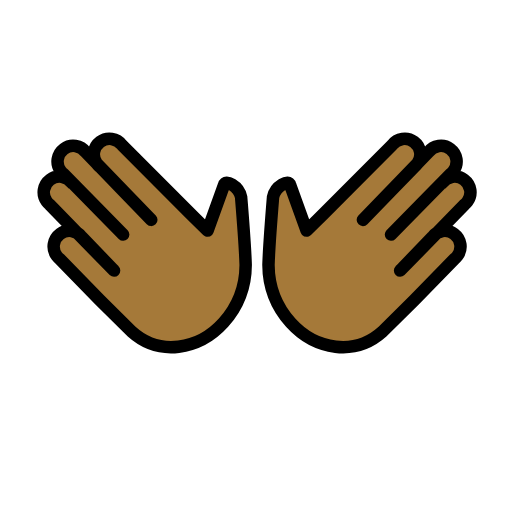
t = 0.00 s
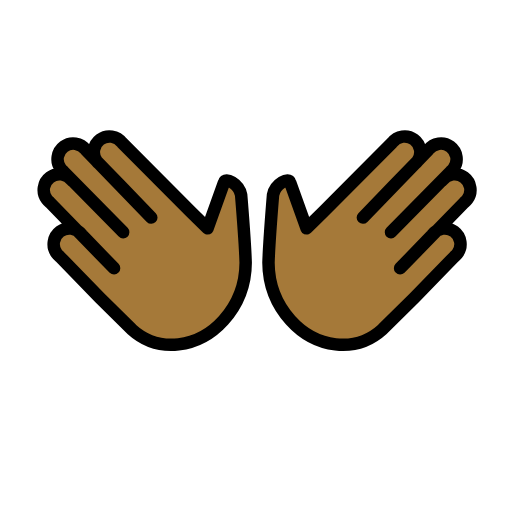
t = 0.48 s
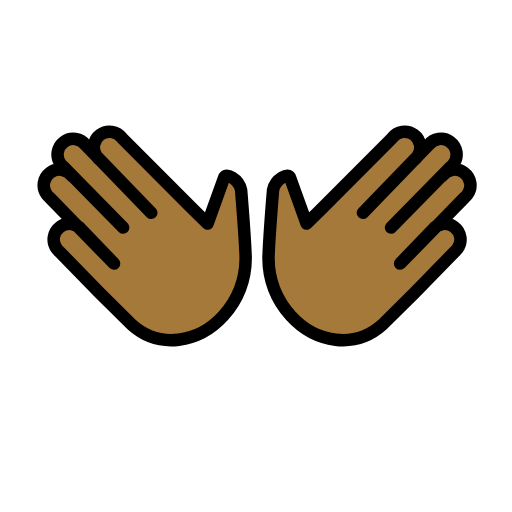
t = 1.43 s
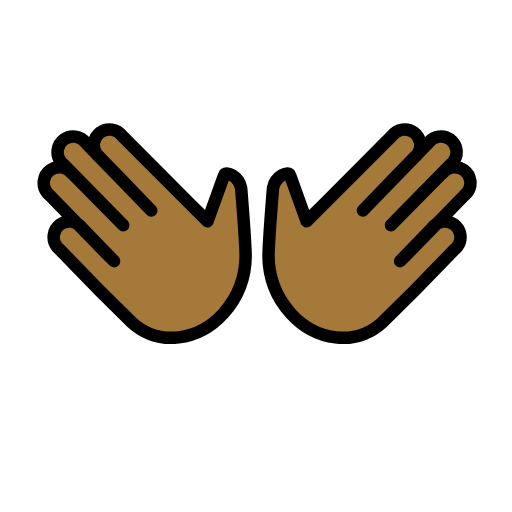
t = 1.90 s
t = 2.38 s: frame unchanged from t = 1.43 s, image omitted
t = 3.33 s: frame unchanged from t = 0.48 s, image omitted

The animated SVG that drew these frames (rendered in a browser with its animation timeline set to each time). Animation: 1 SMIL element (animateTransform=1); one cycle of 3.80 s, repeats indefinitely.

<?xml version='1.0' encoding='utf-8'?>
<svg xmlns="http://www.w3.org/2000/svg" id="emoji" viewBox="-5 -5 82 82" width="200" height="200" role="img">
  <title>OpenMoji: open hands: medium-dark skin tone</title><g><g id="color" />
  <g id="hair" />
  <g id="skin">
    <path fill="#a57939" stroke="#a57939" d="M6.523,24.2978c-0.8267-1.1121-2.3985-1.3435-3.5107-0.5167s-1.3435,2.3985-0.5167,3.5107 c0.1325,0.1783,0.2881,0.3382,0.4628,0.4755l9.417,9.6754l0.8938,0.8849l-5.153-5.3427c-0.8267-1.1121-2.3985-1.3435-3.5107-0.5167 c-1.1121,0.8268-1.3435,2.3985-0.5167,3.5107c0.1325,0.1783,0.2881,0.3382,0.4628,0.4755l6.4432,6.62l5.0941,5.0412 c4.3891,3.9622,10.7435,2.9533,14.7048-1.4348c2.2744-2.5411,3.5384-5.8278,3.5528-9.238 c-0.0868-3.019-0.7282-10.8638-0.7282-10.8638c-0.3494-1.8195-2.5956-2.9255-2.7502-1.9455l-2.6253,7.2992l-2.7327-2.6936 l2.7327,2.6936l-2.7327-2.6936L14.5505,18.2397c-0.8267-1.1121-2.3985-1.3435-3.5107-0.5167 c-1.1121,0.8268-1.3435,2.3985-0.5167,3.5107c0.1325,0.1783,0.2881,0.3382,0.4628,0.4755l3.4694,3.5646l4.7716,4.9416 L8.7396,19.376c-0.8267-1.1121-2.3985-1.3435-3.5107-0.5167c-1.1121,0.8268-1.3435,2.3985-0.5167,3.5107 c0.1325,0.1783,0.2881,0.3382,0.4628,0.4755l9.5524,9.7181" />
    <path fill="#a57939" stroke="#a57939" d="M65.8237,24.2978c0.8267-1.1121,2.3985-1.3435,3.5107-0.5167s1.3435,2.3985,0.5167,3.5107 c-0.1325,0.1783-0.2881,0.3382-0.4628,0.4755l-9.417,9.6754l-0.8938,0.8849l5.153-5.3427 c0.8268-1.1121,2.3985-1.3435,3.5107-0.5167c1.1121,0.8268,1.3435,2.3985,0.5167,3.5107 c-0.1325,0.1783-0.2881,0.3382-0.4628,0.4755l-6.4432,6.62l-5.0941,5.0412c-4.3891,3.9622-10.7435,2.9533-14.7048-1.4348 c-2.2744-2.5411-3.5384-5.8278-3.5528-9.238c0.0868-3.019,0.7283-10.8638,0.7283-10.8638 c0.3494-1.8195,2.5956-2.9255,2.7502-1.9455l2.6253,7.2992l2.7327-2.6936l-2.7327,2.6936l2.7327-2.6936l10.9595-10.9992 c0.8267-1.1121,2.3985-1.3435,3.5107-0.5167c1.1121,0.8268,1.3435,2.3985,0.5167,3.5107 c-0.1325,0.1783-0.2881,0.3382-0.4628,0.4755l-3.4694,3.5646l-4.7716,4.9416L63.6071,19.376 c0.8267-1.1121,2.3985-1.3435,3.5107-0.5167c1.1121,0.8268,1.3435,2.3985,0.5167,3.5107 c-0.1325,0.1783-0.2881,0.3382-0.4628,0.4755l-9.5524,9.7181" />
  </g>
  <g id="skin-shadow" />
  <g id="line">
    <path fill="none" stroke="#000000" stroke-linecap="round" stroke-linejoin="round" stroke-width="2" d="M6.523,24.2978 c-0.8267-1.1121-2.3985-1.3435-3.5107-0.5167s-1.3435,2.3985-0.5167,3.5107c0.1325,0.1783,0.2881,0.3382,0.4628,0.4755 l9.417,9.6754l0.8938,0.8849l-5.153-5.3427c-0.8267-1.1121-2.3985-1.3435-3.5107-0.5167 c-1.1121,0.8268-1.3435,2.3985-0.5167,3.5107c0.1325,0.1783,0.2881,0.3382,0.4628,0.4755l6.4432,6.62l5.0941,5.0412 c4.3891,3.9622,10.7435,2.9533,14.7048-1.4348c2.2744-2.5411,3.5384-5.8278,3.5528-9.238 c-0.0868-3.019-0.7282-10.8638-0.7282-10.8638c-0.3494-1.8195-2.5956-2.9255-2.7502-1.9455l-2.6253,7.2992l-2.7327-2.6936 l2.7327,2.6936l-2.7327-2.6936L14.5505,18.2397c-0.8267-1.1121-2.3985-1.3435-3.5107-0.5167 c-1.1121,0.8268-1.3435,2.3985-0.5167,3.5107c0.1325,0.1783,0.2881,0.3382,0.4628,0.4755l3.4694,3.5646l4.7716,4.9416 L8.7396,19.376c-0.8267-1.1121-2.3985-1.3435-3.5107-0.5167c-1.1121,0.8268-1.3435,2.3985-0.5167,3.5107 c0.1325,0.1783,0.2881,0.3382,0.4628,0.4755l9.5524,9.7181" />
    <path fill="none" stroke="#000000" stroke-linecap="round" stroke-linejoin="round" stroke-width="2" d="M65.8237,24.2978 c0.8267-1.1121,2.3985-1.3435,3.5107-0.5167s1.3435,2.3985,0.5167,3.5107c-0.1325,0.1783-0.2881,0.3382-0.4628,0.4755 l-9.417,9.6754l-0.8938,0.8849l5.153-5.3427c0.8268-1.1121,2.3985-1.3435,3.5107-0.5167c1.1121,0.8268,1.3435,2.3985,0.5167,3.5107 c-0.1325,0.1783-0.2881,0.3382-0.4628,0.4755l-6.4432,6.62l-5.0941,5.0412c-4.3891,3.9622-10.7435,2.9533-14.7048-1.4348 c-2.2744-2.5411-3.5384-5.8278-3.5528-9.238c0.0868-3.019,0.7283-10.8638,0.7283-10.8638 c0.3494-1.8195,2.5956-2.9255,2.7502-1.9455l2.6253,7.2992l2.7327-2.6936l-2.7327,2.6936l2.7327-2.6936l10.9595-10.9992 c0.8267-1.1121,2.3985-1.3435,3.5107-0.5167c1.1121,0.8268,1.3435,2.3985,0.5167,3.5107 c-0.1325,0.1783-0.2881,0.3382-0.4628,0.4755l-3.4694,3.5646l-4.7716,4.9416L63.6071,19.376 c0.8267-1.1121,2.3985-1.3435,3.5107-0.5167c1.1121,0.8268,1.3435,2.3985,0.5167,3.5107 c-0.1325,0.1783-0.2881,0.3382-0.4628,0.4755l-9.5524,9.7181" />
  </g>
<animateTransform attributeName="transform" type="translate" values="0 0;0 -1.5;0 0" dur="3.8s" repeatCount="indefinite" /></g></svg>
